The GitHub repository billlyzhaoyh/StillGood contains a labelled image folder "Data" with 10 categories: apple, broccoli, butternut squash, carrot, egg, garlic, lemon, lime, onion, potato. Examples follow, each with its label.

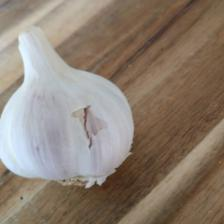
Label: garlic

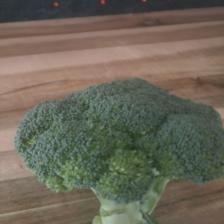
Label: broccoli

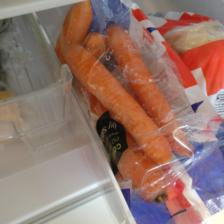
Label: carrot

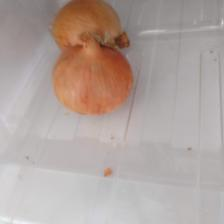
Label: onion

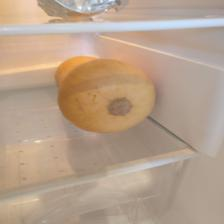
Label: butternut squash

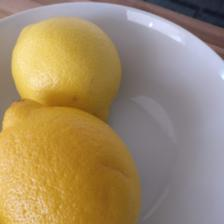
Label: lemon
